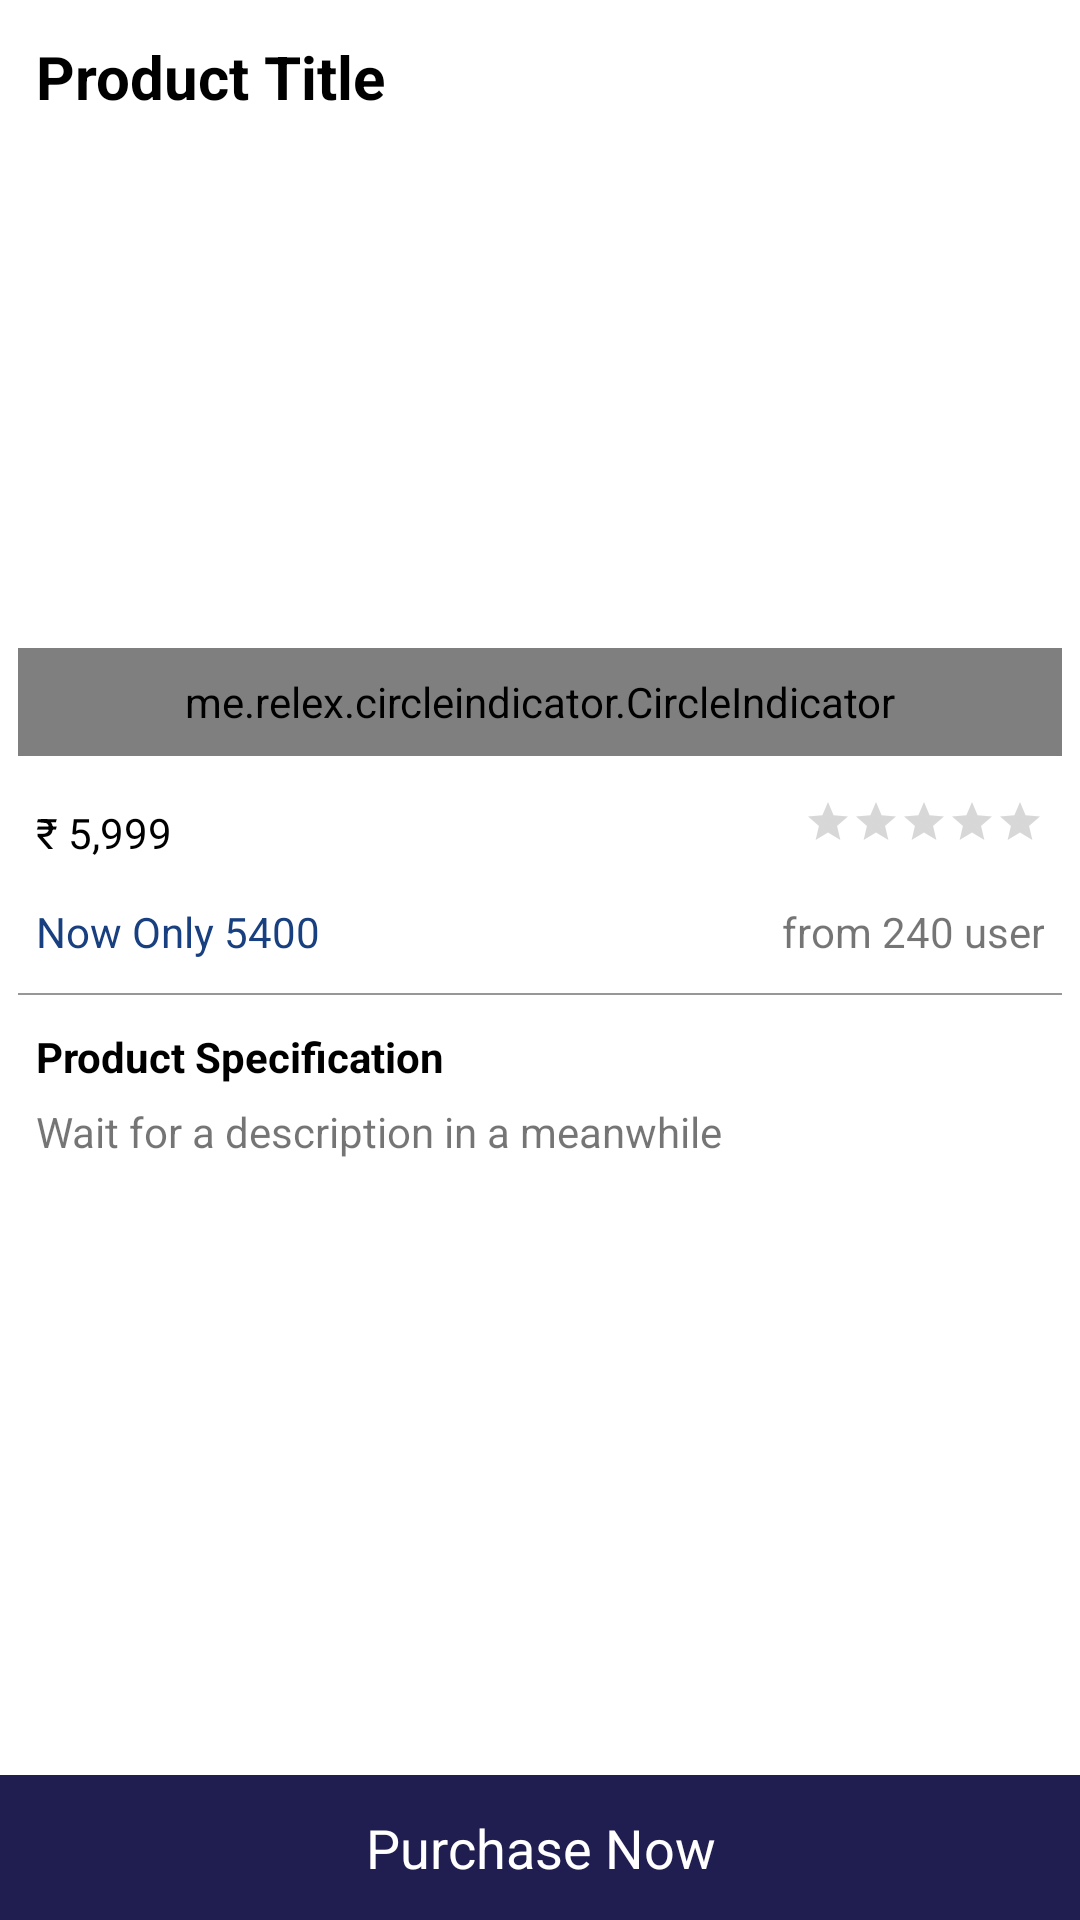

Here is an Android app screen rendered from its layout file. Give the layout XML and the strings, colors and styles it references.
<!-- AndroidManifest.xml: application theme AppTheme -->
<!-- res/layout/product_details_activity.xml -->
<?xml version="1.0" encoding="utf-8"?>
<RelativeLayout xmlns:android="http://schemas.android.com/apk/res/android"
    xmlns:app="http://schemas.android.com/apk/res-auto"
    android:layout_width="match_parent"
    android:layout_height="wrap_content"
    android:background="@color/white"
    android:orientation="vertical">

    <androidx.core.widget.NestedScrollView
        android:layout_width="match_parent"
        android:layout_height="wrap_content"
        android:layout_marginBottom="50dp"
        android:scrollbars="none"
        app:layout_behavior="@string/appbar_scrolling_view_behavior">

        <LinearLayout
            android:padding="6dp"
            android:layout_width="match_parent"
            android:layout_height="wrap_content"
            android:orientation="vertical">

            <RelativeLayout
                android:layout_width="match_parent"
                android:layout_height="wrap_content">

                <TextView
                    android:id="@+id/tv_product_title"
                    android:layout_width="match_parent"
                    android:layout_height="wrap_content"
                    android:padding="6dp"
                    android:text="Product Title"
                    android:textColor="@color/black"
                    android:textSize="20sp"
                    android:textStyle="bold" />

                <androidx.viewpager.widget.ViewPager
                    android:padding="6dp"
                    android:id="@+id/pager"
                    android:layout_width="match_parent"
                    android:layout_height="200dp"
                    android:layout_below="@+id/tv_product_title"
                    android:fillViewport="true"
                     />

                <me.relex.circleindicator.CircleIndicator
                    android:id="@+id/indicator"
                    android:layout_width="match_parent"
                    android:layout_height="36dp"
                    android:layout_marginTop="210dp"
                    android:layout_marginBottom="8dp"
                    app:ci_drawable="@drawable/white_radius"
                    app:ci_height="7dp"
                    app:ci_width="7dp" />
            </RelativeLayout>


            <LinearLayout
                android:layout_width="match_parent"
                android:layout_height="wrap_content"
                android:orientation="vertical">


                <LinearLayout
                    android:layout_width="match_parent"
                    android:layout_height="wrap_content"
                    android:gravity="center"
                    android:orientation="horizontal"
                    android:padding="6dp">


                    <TextView
                        android:id="@+id/tv_product_price"
                        android:layout_width="0dp"
                        android:layout_height="wrap_content"
                        android:layout_weight="1"
                        android:text="@string/price"
                        android:textColor="@color/black"
                        android:textSize="@dimen/common_text_size" />

                    <LinearLayout
                        android:layout_width="0dp"
                        android:layout_height="wrap_content"
                        android:layout_weight="1"
                        android:gravity="right">

                        <androidx.appcompat.widget.AppCompatRatingBar
                            android:id="@+id/rating"
                            style="@style/Fuel_Indicator"
                            android:layout_width="wrap_content"
                            android:layout_height="wrap_content"
                            android:isIndicator="true"
                            android:numStars="5" />

                    </LinearLayout>


                </LinearLayout>

                <LinearLayout
                    android:layout_width="match_parent"
                    android:layout_height="wrap_content"
                    android:gravity="center"
                    android:orientation="horizontal"
                    android:padding="6dp">


                    <TextView
                        android:id="@+id/tv_discount_price"
                        android:layout_width="0dp"
                        android:layout_height="wrap_content"
                        android:layout_weight="1"
                        android:text="Now Only 5400"
                        android:textColor="@color/blue"
                        android:textSize="@dimen/common_text_size" />


                    <TextView
                        android:id="@+id/tv_rating_user"
                        android:layout_width="0dp"
                        android:layout_height="wrap_content"
                        android:layout_weight="1"
                        android:gravity="right"
                        android:text="from 240 user" />
                </LinearLayout>


                <LinearLayout
                    android:layout_width="match_parent"
                    android:layout_height="wrap_content"
                    android:background="@color/white"
                    android:orientation="vertical">


                    <TextView
                        android:visibility="gone"
                        android:id="@+id/tv_description"
                        android:layout_width="match_parent"
                        android:layout_height="wrap_content"
                        android:layout_marginBottom="5dp"
                        android:padding="6dp"
                        android:text="@string/sales_description"
                        android:textStyle="normal" />

                </LinearLayout>


                <LinearLayout
                    android:layout_width="match_parent"
                    android:layout_height="wrap_content"
                    android:orientation="vertical">

                    <View
                        android:layout_width="match_parent"
                        android:layout_height="0.5dp"
                        android:layout_marginTop="5dp"
                        android:layout_marginBottom="5dp"
                        android:background="@color/line_gray" />

                    <TextView
                        android:layout_width="match_parent"
                        android:layout_height="wrap_content"
                        android:padding="6dp"
                        android:text="Product Specification"
                        android:textColor="@color/black"
                        android:textSize="@dimen/common_text_size"
                        android:textStyle="bold" />

                    <TextView
                        android:id="@+id/tv_product_specificaion"
                        android:layout_width="match_parent"
                        android:layout_height="wrap_content"
                        android:paddingLeft="6dp"
                        android:text="@string/sales_description" />

                </LinearLayout>


            </LinearLayout>


        </LinearLayout>

    </androidx.core.widget.NestedScrollView>

    <TextView
        android:id="@+id/tv_purchase_product"
        android:layout_width="match_parent"
        android:layout_height="wrap_content"
        android:layout_alignParentBottom="true"
        android:background="@color/colorPrimary"
        android:gravity="center"
        android:padding="12dp"
        android:text="Purchase Now"
        android:textColor="@color/white"
        android:textSize="18sp"
        android:textStyle="normal" />


</RelativeLayout>
<!-- resources referenced by this layout -->
<resources>
  <color name="black">#000000</color>
  <color name="blue">#184080</color>
  <color name="colorPrimary">#201E50</color>
  <color name="line_gray">#979795</color>
  <color name="white">#ffffff</color>
  <dimen name="common_text_size">14sp</dimen>
  <string name="price">\u20B9 5,999</string>
  <string name="sales_description"> Wait for a description in a meanwhile</string>
  <style name="Fuel_Indicator" parent="@style/Widget.AppCompat.RatingBar.Small">
  
  
          <item name="android:minHeight">23dip</item>
          <item name="android:maxHeight">25dip</item>
      </style>
  <style name="AppTheme" parent="Theme.MaterialComponents.Light.DarkActionBar">
          
          <item name="colorPrimary">@color/colorPrimary</item>
          <item name="colorPrimaryDark">@color/colorPrimaryDark</item>
          <item name="colorAccent">@color/colorAccent</item>
      </style>
  <color name="colorPrimaryDark">#000000</color>
  <color name="colorAccent">#201E50</color>
</resources>
